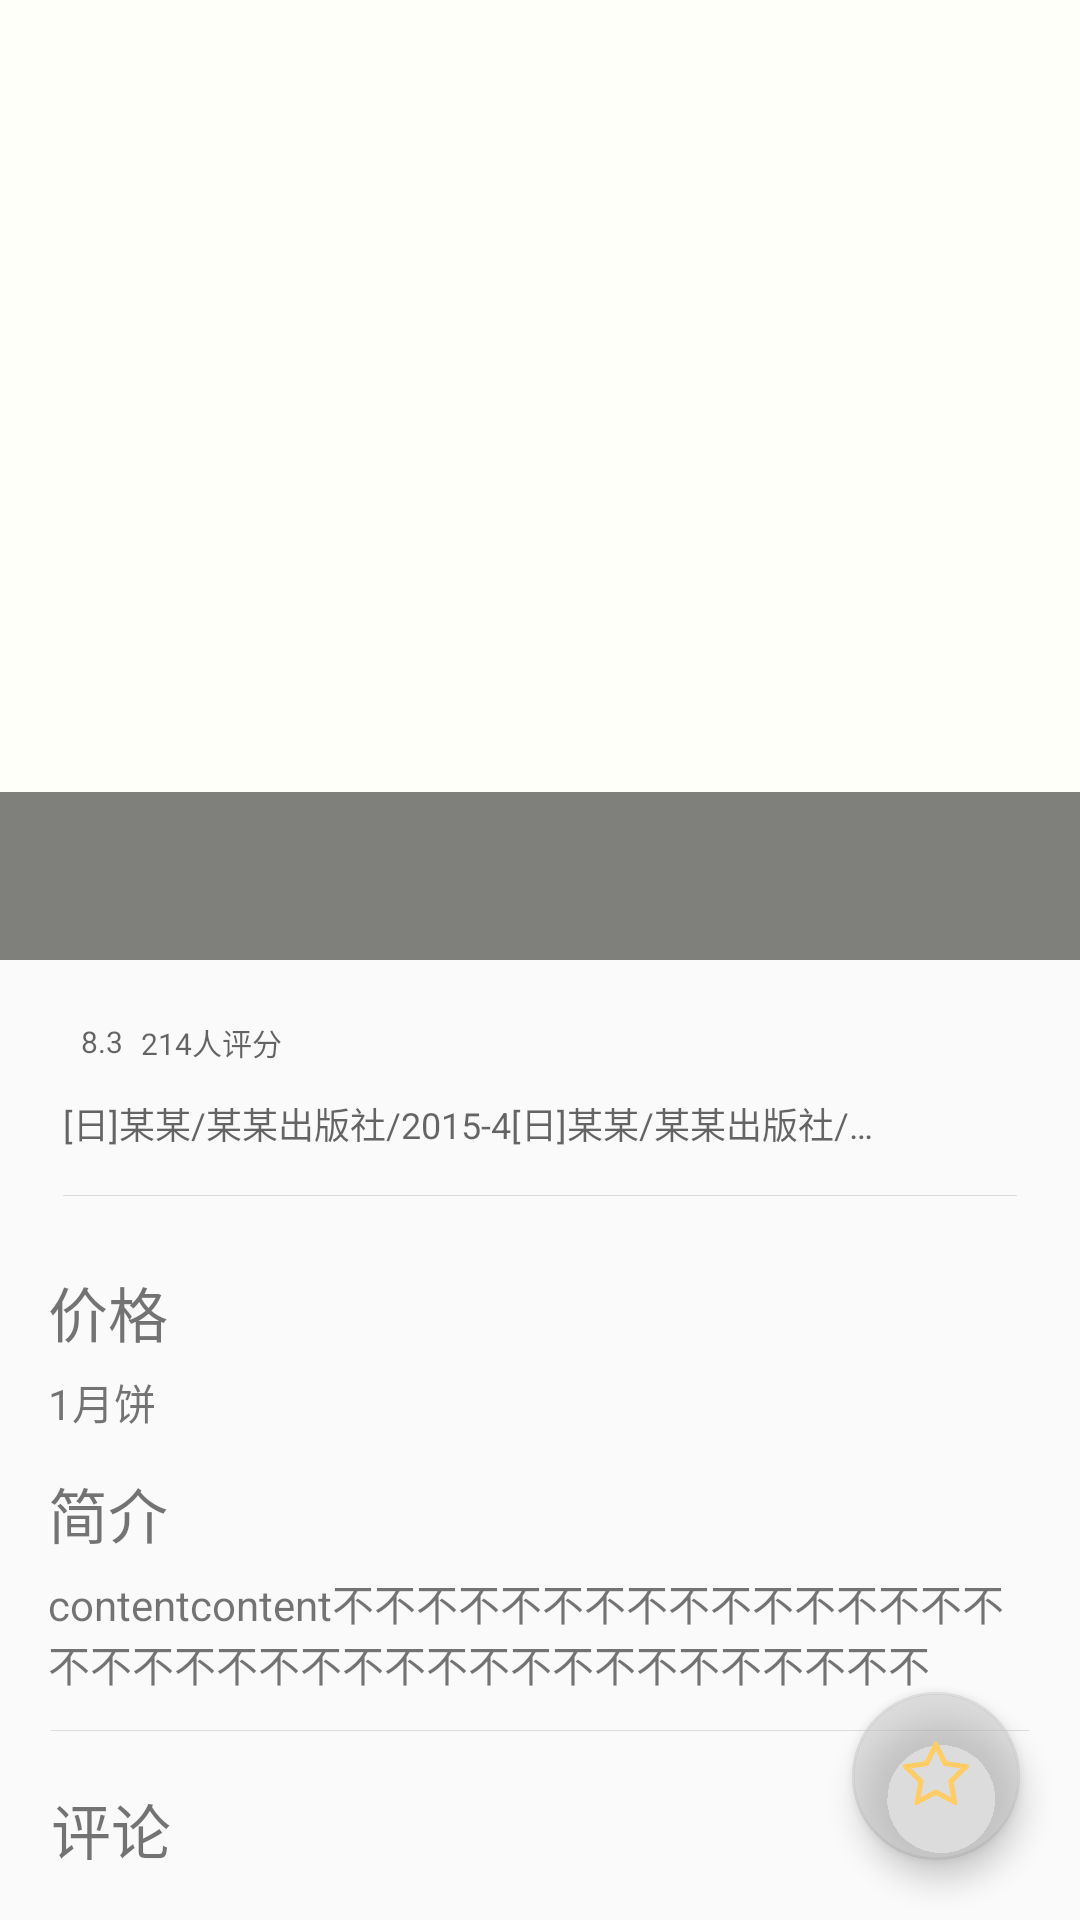

The Android layout XML behind this screen, and the referenced resources:
<!-- AndroidManifest.xml: application theme AppTheme -->
<!-- res/layout/activity_ebook_detail.xml -->
<?xml version="1.0" encoding="utf-8"?>
<android.support.design.widget.CoordinatorLayout xmlns:android="http://schemas.android.com/apk/res/android"
    xmlns:app="http://schemas.android.com/apk/res-auto"
    android:id="@+id/topCoordinatorLayout"
    android:layout_width="match_parent"
    android:layout_height="match_parent">

    <android.support.design.widget.AppBarLayout
        android:id="@+id/appBarLayout"
        android:layout_width="match_parent"
        android:layout_height="320dp"
        android:fitsSystemWindows="true">

        <android.support.design.widget.CollapsingToolbarLayout
            android:id="@+id/collapsingToolbarLayout"
            android:layout_width="match_parent"
            android:layout_height="match_parent"
            app:contentScrim="?attr/colorPrimary"
            app:expandedTitleMarginBottom="16dp"
            app:expandedTitleMarginStart="24dp"
            app:expandedTitleTextAppearance="?android:attr/textAppearanceMedium"
            app:layout_scrollFlags="scroll|exitUntilCollapsed">

            <ImageView
                android:id="@+id/iv_book_bg"
                android:layout_width="match_parent"
                android:layout_height="match_parent"
                android:background="@color/white"
                android:fitsSystemWindows="true"
                android:scaleType="centerCrop"
                app:layout_collapseMode="parallax"
                app:layout_collapseParallaxMultiplier="0.5" />

            <ImageView
                android:id="@+id/iv_book_img"
                android:layout_width="160dp"
                android:layout_height="236dp"
                android:layout_gravity="center"
                android:layout_marginTop="16dp"
                android:scaleType="centerCrop"
                android:transitionName="book_img"
                app:layout_collapseMode="parallax"
                app:layout_collapseParallaxMultiplier="0.7" />

            <FrameLayout
                android:layout_width="match_parent"
                android:layout_height="?attr/actionBarSize"
                android:layout_gravity="bottom"
                android:background="@color/book_title_mask" />

            <android.support.v7.widget.Toolbar
                android:id="@+id/toolbar"
                android:layout_width="match_parent"
                android:layout_height="?attr/actionBarSize"
                android:minHeight="?attr/actionBarSize"
                app:layout_collapseMode="pin"
                app:popupTheme="@style/ThemeOverlay.AppCompat.Light"
                app:theme="@style/ThemeOverlay.AppCompat.Dark.ActionBar" />
        </android.support.design.widget.CollapsingToolbarLayout>

    </android.support.design.widget.AppBarLayout>

    <include layout="@layout/recycler_content" />
    <android.support.design.widget.FloatingActionButton
        android:id="@+id/book_detail_fab_fab"
        android:layout_width="wrap_content"
        android:layout_height="wrap_content"
        android:layout_gravity="bottom|right"
        android:layout_margin="20dp"
        app:backgroundTint="#80C0C0C0"
        android:src="@drawable/star_empty"
        android:elevation="2dp"/>
</android.support.design.widget.CoordinatorLayout>
<!-- res/layout/recycler_content.xml (included above) -->
<?xml version="1.0" encoding="utf-8"?>
<android.support.v4.widget.NestedScrollView
    android:layout_width="match_parent"
    android:layout_height="match_parent"
    xmlns:android="http://schemas.android.com/apk/res/android"
    xmlns:app="http://schemas.android.com/apk/res-auto"
    app:layout_behavior="@string/appbar_scrolling_view_behavior">

    <LinearLayout

        android:orientation="vertical"
        android:layout_width="match_parent"
        android:layout_height="wrap_content">
        <include layout="@layout/item_ebook_info" />
        <TextView
            android:layout_marginRight="@dimen/activity_horizontal_margin"
            android:layout_marginLeft="@dimen/activity_horizontal_margin"
            android:layout_marginTop="6dp"
            android:paddingTop="-4dp"
            android:layout_width="match_parent"
            android:text="价格"
            android:textSize="20sp"
            android:layout_height="wrap_content" />
        <TextView
            android:layout_marginRight="@dimen/activity_horizontal_margin"
            android:layout_marginLeft="@dimen/activity_horizontal_margin"
            android:layout_marginTop="5dp"
            android:text="1月饼"
            android:id="@+id/book_detail_price"
            android:layout_width="match_parent"
            android:layout_height="wrap_content" />
        <TextView
            android:layout_marginRight="@dimen/activity_horizontal_margin"
            android:layout_marginLeft="@dimen/activity_horizontal_margin"
            android:layout_marginTop="6dp"
            android:paddingTop="6dp"
            android:layout_width="match_parent"
            android:text="简介"
            android:textSize="20sp"
            android:layout_height="wrap_content" />
        <TextView
            android:layout_marginRight="@dimen/activity_horizontal_margin"
            android:layout_marginLeft="@dimen/activity_horizontal_margin"
            android:layout_marginTop="5dp"
            android:text="contentcontent不不不不不不不不不不不不不不不不不不不不不不不不不不不不不不不不不不不不不"
            android:id="@+id/book_detail_brief"
            android:layout_width="match_parent"
            android:layout_height="wrap_content" />


        <View
            android:layout_marginRight="17dp"
            android:layout_marginLeft="17dp"
            android:layout_width="match_parent"
            android:layout_height="1px"
            android:layout_gravity="center_vertical"
            android:layout_marginBottom="2dp"
            android:layout_marginTop="12dp"
            android:background="@color/dividers"></View>
        <TextView
            android:layout_marginRight="17dp"
            android:layout_marginLeft="17dp"
            android:layout_marginTop="6dp"
            android:paddingTop="10dp"
            android:layout_width="match_parent"
            android:text="评论"
            android:textSize="20sp"
            android:layout_height="wrap_content" />

        <android.support.v7.widget.RecyclerView
            android:id="@+id/book_detail_recycler_1"
            android:layout_width="match_parent"
            android:layout_height="wrap_content"
            android:clipToPadding="false"
            android:overScrollMode="never"
            android:paddingBottom="16dp"
            android:scrollbarStyle="outsideOverlay">
        </android.support.v7.widget.RecyclerView>
        <TextView
            android:id="@+id/book_comment_look_more"
            android:layout_width="match_parent"
            android:layout_height="wrap_content"
            android:text="查看更多"
            android:textSize="20sp"
            android:textColor="@color/blue"
            android:gravity="center_horizontal"/>
        <TextView
            android:paddingTop="30dp"
            android:id="@+id/book_comment_add_comment"
            android:layout_width="match_parent"
            android:layout_height="wrap_content"
            android:text="我要评论"
            android:textSize="20sp"
            android:textColor="@color/blue"
            android:gravity="center_horizontal"/>
        <View
            android:layout_marginRight="20dp"
            android:layout_marginLeft="20dp"
            android:layout_width="match_parent"
            android:layout_height="1px"
            android:layout_gravity="center_vertical"
            android:layout_marginBottom="2dp"
            android:layout_marginTop="12dp"
            android:background="@color/dividers"></View>
        <TextView
            android:layout_marginRight="17dp"
            android:layout_marginLeft="17dp"
            android:layout_marginTop="6dp"
            android:paddingTop="10dp"
            android:layout_width="match_parent"
            android:text="猜你喜欢"
            android:textSize="20sp"
            android:layout_height="wrap_content" />
        <android.support.v7.widget.RecyclerView
            android:paddingLeft="2dp"
            android:layout_width="match_parent"
            android:layout_height="wrap_content"
            android:id="@+id/book_detail_recycler_2"/>
    </LinearLayout>
</android.support.v4.widget.NestedScrollView>
<!-- res/layout/item_ebook_info.xml (included above) -->
<?xml version="1.0" encoding="utf-8"?>
<LinearLayout xmlns:android="http://schemas.android.com/apk/res/android"
    android:layout_width="match_parent"
    android:layout_height="wrap_content"
    android:layout_margin="@dimen/activity_horizontal_margin"
    android:orientation="vertical">

    <LinearLayout
        android:layout_width="match_parent"
        android:layout_height="wrap_content"
        android:layout_marginTop="4dp"
        android:orientation="horizontal">

        <android.support.v7.widget.AppCompatRatingBar
            android:id="@+id/ratingBar_hots"
            style="?android:attr/ratingBarStyleSmall"
            android:layout_width="wrap_content"
            android:layout_height="wrap_content"
            android:layout_gravity="center_vertical"
            android:layout_marginLeft="5dp"
            android:isIndicator="true"
            android:max="10"
            android:numStars="5"
            android:progressDrawable="@drawable/rating_bar_bg"
            android:rating="1" />

        <TextView
            android:id="@+id/tv_hots_num"
            android:layout_width="wrap_content"
            android:layout_height="wrap_content"
            android:layout_gravity="center_vertical"
            android:layout_marginLeft="6dp"
            android:text="8.3"
            android:textColor="?android:attr/textColorSecondary"
            android:textSize="10sp" />

        <TextView
            android:id="@+id/tv_words_num"
            android:layout_width="wrap_content"
            android:layout_height="wrap_content"
            android:layout_gravity="center_vertical"
            android:layout_marginLeft="6dp"
            android:text="214人评分"
            android:textColor="?android:attr/textColorSecondary"
            android:textSize="10sp" />
    </LinearLayout>

    <RelativeLayout
        android:id="@+id/rl_more_info"
        android:layout_width="match_parent"
        android:layout_height="wrap_content"
        android:layout_marginTop="6dp"
        android:foreground="?android:selectableItemBackground">

        <TextView
            android:id="@+id/tv_book_info"
            android:layout_width="wrap_content"
            android:layout_height="wrap_content"
            android:layout_centerVertical="true"
            android:maxEms="20"
            android:padding="5dp"
            android:singleLine="true"
            android:text="[日]某某/某某出版社/2015-4[日]某某/某某出版社/2015-4[日]某某/某某出版社/2015-4"
            android:textColor="?android:attr/textColorSecondary"
            android:textSize="12sp" />

    </RelativeLayout>
    <FrameLayout
        android:layout_width="match_parent"
        android:layout_height="wrap_content"
        android:layout_marginLeft="4dp"
        android:layout_marginRight="4dp"
        android:layout_marginTop="8dp">

        <View
            android:layout_width="match_parent"
            android:layout_height="1px"
            android:layout_gravity="center_vertical"
            android:layout_marginBottom="2dp"
            android:layout_marginLeft="1dp"
            android:layout_marginRight="1dp"
            android:layout_marginTop="2dp"
            android:background="@color/dividers"></View>

        <ProgressBar
            android:id="@+id/progressBar"
            style="@style/Widget.AppCompat.ProgressBar.Horizontal"
            android:layout_width="match_parent"
            android:layout_height="2dp"
            android:layout_gravity="center_vertical"
            android:indeterminate="true"
            android:max="100"
            android:visibility="gone" />
    </FrameLayout>


</LinearLayout>
<!-- resources referenced by this layout -->
<resources>
  <color name="blue">#2196F3</color>
  <color name="book_title_mask">#80000000</color>
  <color name="dividers">#1f000000</color>
  <color name="white">#fffffa</color>
  <dimen name="activity_horizontal_margin">16dp</dimen>
  <!-- drawable star_empty: png bitmap (drawable-xxhdpi, 4745 bytes) -->
  <style name="AppTheme" parent="Theme.AppCompat.Light.NoActionBar">
          
          
          <item name="colorPrimary">#80FFFFCD</item>
          <item name="colorPrimaryDark">@color/colorPrimaryDark</item>
          <item name="colorAccent">@color/colorAccent</item>
      </style>
  <color name="colorPrimaryDark">#303F9F</color>
  <color name="colorAccent">#FF4081</color>
</resources>
